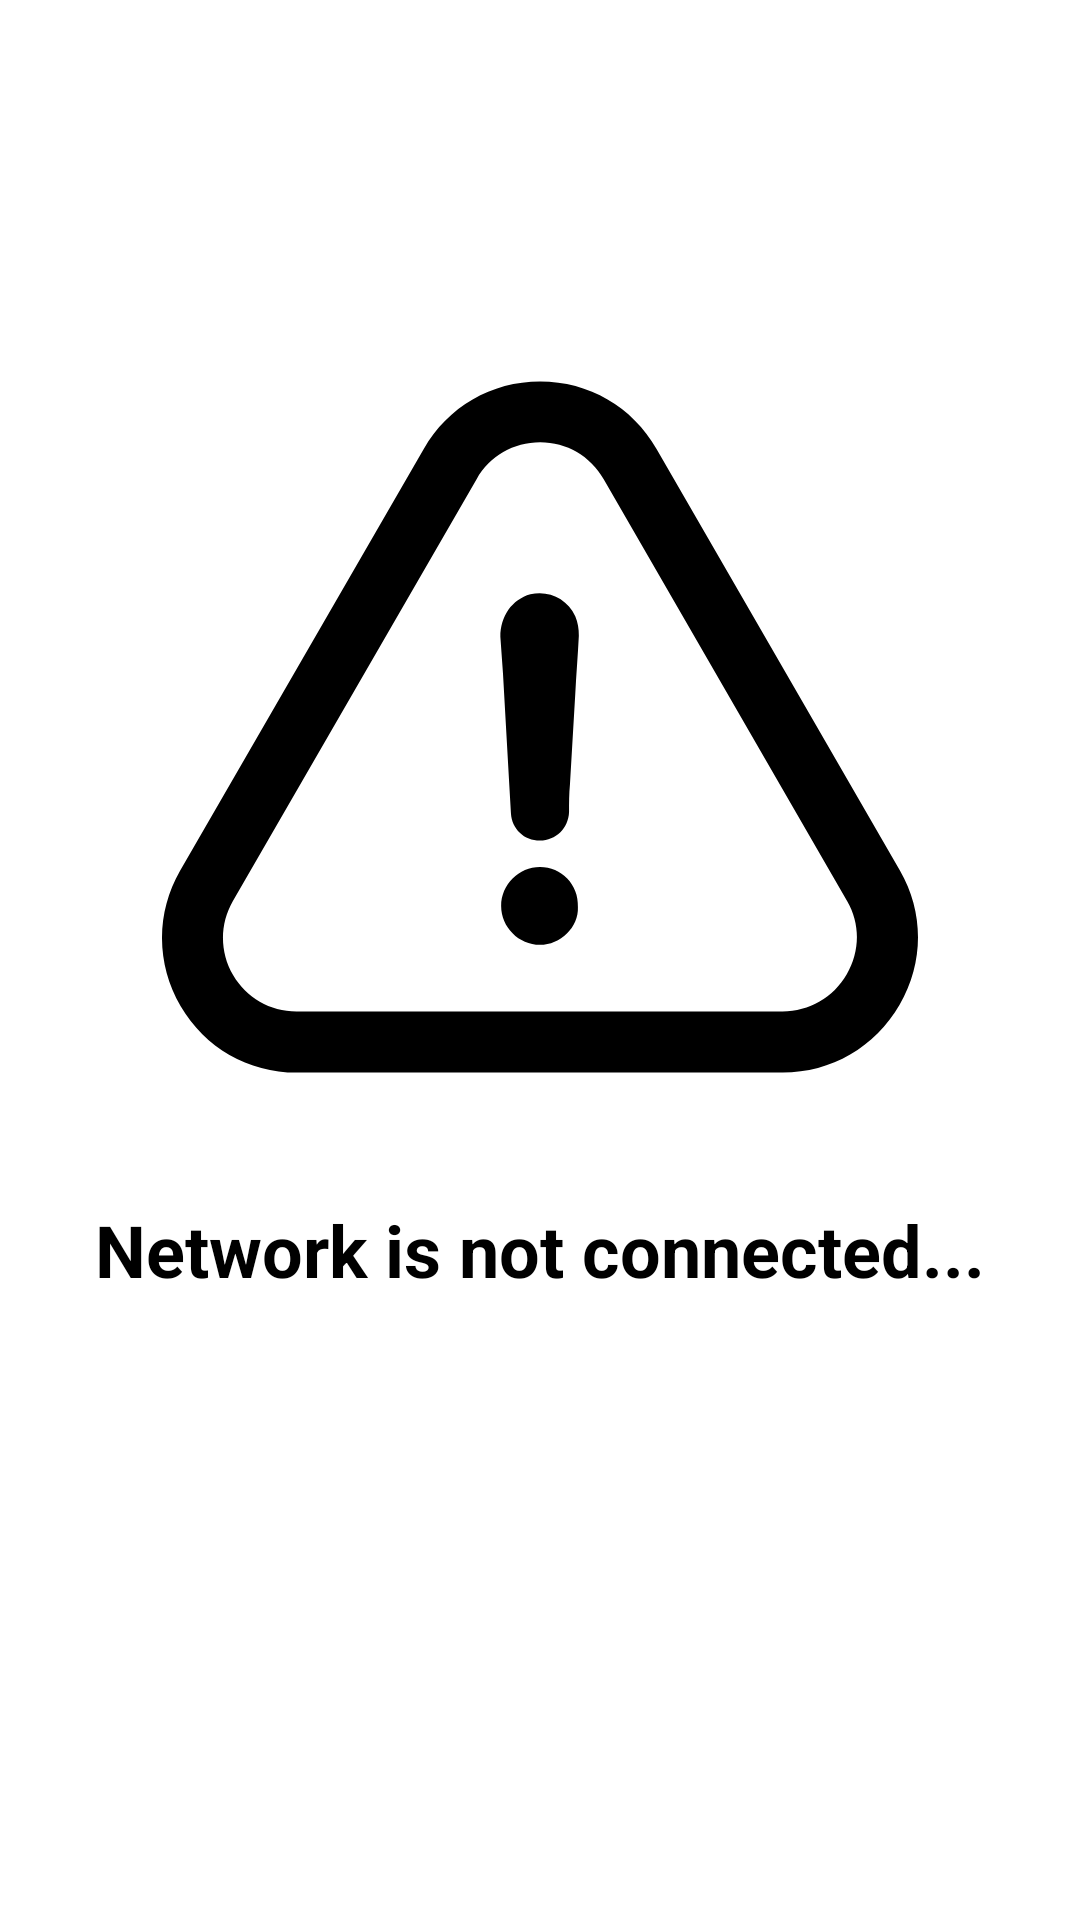

This screen was rendered from an Android layout file. Write that file and the resources it references.
<!-- AndroidManifest.xml: application theme Theme.NewsProject -->
<!-- res/layout/screen_network.xml -->
<?xml version="1.0" encoding="utf-8"?>
<androidx.constraintlayout.widget.ConstraintLayout xmlns:android="http://schemas.android.com/apk/res/android"
    android:layout_width="match_parent"
    android:layout_height="match_parent"
    xmlns:app="http://schemas.android.com/apk/res-auto">

    <ImageView
        android:layout_width="0dp"
        android:layout_height="0dp"
        app:layout_constraintWidth_percent="0.7"
        app:layout_constraintDimensionRatio="1:1"
        app:layout_constraintTop_toTopOf="parent"
        app:layout_constraintRight_toRightOf="parent"
        app:layout_constraintLeft_toLeftOf="parent"
        app:layout_constraintBottom_toBottomOf="parent"
        android:src="@drawable/ic_warning"
        android:id="@+id/warningImage"
        app:layout_constraintVertical_bias="0.3"/>

    <TextView
        android:layout_width="wrap_content"
        android:layout_height="wrap_content"
        android:text="Network is not connected..."
        android:textSize="24sp"
        android:textStyle="bold"
        app:layout_constraintLeft_toLeftOf="parent"
        app:layout_constraintRight_toRightOf="parent"
        android:layout_marginTop="32sp"
        android:textColor="@color/black"
        app:layout_constraintTop_toBottomOf="@id/warningImage" />

    <ImageView
        android:layout_width="wrap_content"
        android:layout_height="wrap_content"
        android:src="@drawable/ic_open"
        android:rotation="180"
        android:padding="12dp"
        android:background="?android:selectableItemBackgroundBorderless"
        android:layout_margin="8dp"
        app:layout_constraintTop_toTopOf="parent"
        android:id="@+id/backButton"
        app:layout_constraintLeft_toLeftOf="parent" />
</androidx.constraintlayout.widget.ConstraintLayout>
<!-- resources referenced by this layout -->
<resources>
  <!-- drawable ic_warning (drawable) -->
  <vector android:height="24dp" android:viewportHeight="486.463"
      android:viewportWidth="486.463" android:width="24dp" xmlns:android="http://schemas.android.com/apk/res/android">
      <path android:fillColor="@color/black" android:pathData="M243.225,333.382c-13.6,0 -25,11.4 -25,25s11.4,25 25,25c13.1,0 25,-11.4 24.4,-24.4C268.225,344.682 256.925,333.382 243.225,333.382z"/>
      <path android:fillColor="@color/black" android:pathData="M474.625,421.982c15.7,-27.1 15.8,-59.4 0.2,-86.4l-156.6,-271.2c-15.5,-27.3 -43.5,-43.5 -74.9,-43.5s-59.4,16.3 -74.9,43.4l-156.8,271.5c-15.6,27.3 -15.5,59.8 0.3,86.9c15.6,26.8 43.5,42.9 74.7,42.9h312.8C430.725,465.582 458.825,449.282 474.625,421.982zM440.625,402.382c-8.7,15 -24.1,23.9 -41.3,23.9h-312.8c-17,0 -32.3,-8.7 -40.8,-23.4c-8.6,-14.9 -8.7,-32.7 -0.1,-47.7l156.8,-271.4c8.5,-14.9 23.7,-23.7 40.9,-23.7c17.1,0 32.4,8.9 40.9,23.8l156.7,271.4C449.325,369.882 449.225,387.482 440.625,402.382z"/>
      <path android:fillColor="@color/black" android:pathData="M237.025,157.882c-11.9,3.4 -19.3,14.2 -19.3,27.3c0.6,7.9 1.1,15.9 1.7,23.8c1.7,30.1 3.4,59.6 5.1,89.7c0.6,10.2 8.5,17.6 18.7,17.6c10.2,0 18.2,-7.9 18.7,-18.2c0,-6.2 0,-11.9 0.6,-18.2c1.1,-19.3 2.3,-38.6 3.4,-57.9c0.6,-12.5 1.7,-25 2.3,-37.5c0,-4.5 -0.6,-8.5 -2.3,-12.5C260.825,160.782 248.925,155.082 237.025,157.882z"/>
  </vector>
  <style name="Theme.NewsProject" parent="Theme.MaterialComponents.DayNight.NoActionBar">
          
          <item name="colorPrimary">@color/purple_500</item>
          <item name="colorPrimaryVariant">@color/purple_700</item>
          <item name="colorOnPrimary">@color/white</item>
          
          <item name="colorSecondary">@color/teal_200</item>
          <item name="colorSecondaryVariant">@color/teal_700</item>
          <item name="colorOnSecondary">@color/black</item>
          
          <item name="android:statusBarColor" tools:targetApi="l">?attr/colorPrimaryVariant</item>
          
      </style>
  <!-- not gathered from this repository: default colours our renderer supplied (Android Studio template values) -->
  <color name="purple_500">#FF6200EE</color>
  <color name="purple_700">#FF3700B3</color>
  <color name="teal_200">#FF03DAC5</color>
  <color name="teal_700">#FF018786</color>
  <color name="black">#FF000000</color>
  <color name="white">#FFFFFFFF</color>
</resources>
